Run: headless pygame with SDL's dummy video driver; simulated clock (each Clock.tick advances the game by its frame time, no real sleeping); random seed 0; keys injected as events and as key.get_pressed() state; no mouse input.
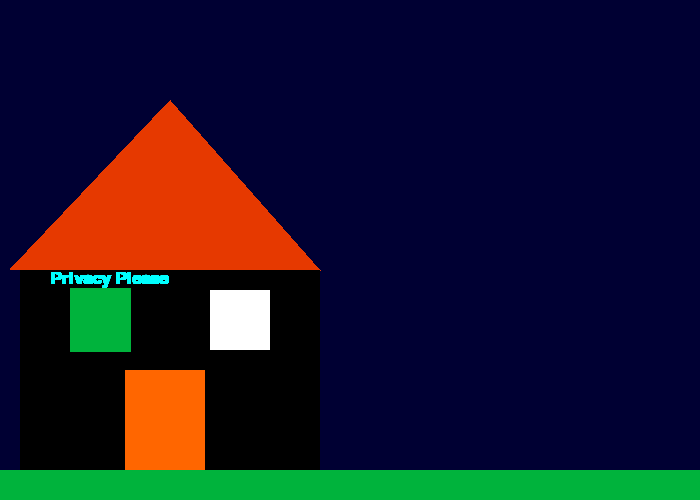
Frame 1 of 4 · flips 1–60 · no input
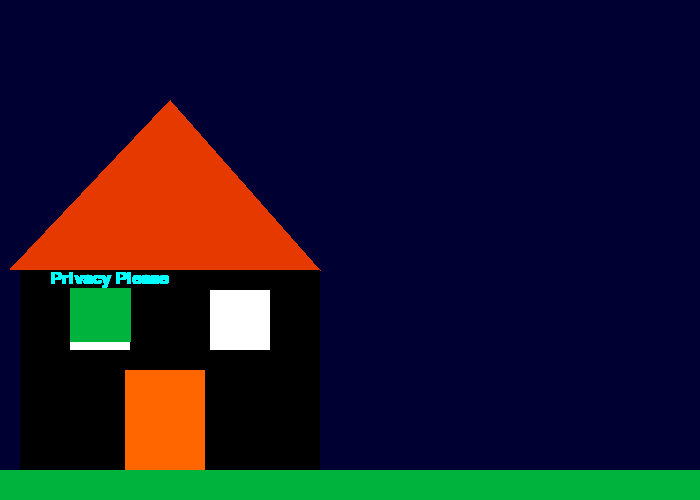
Frame 2 of 4 · flips 61–180 · tapped SPACE, RETURN · held RIGHT (→), D
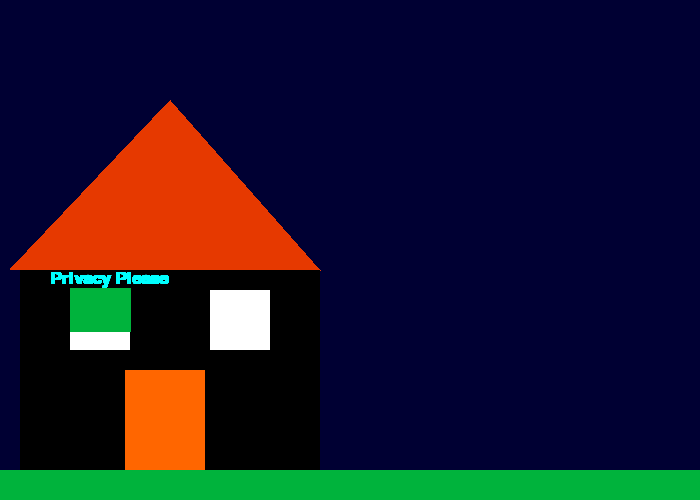
Frame 3 of 4 · flips 181–300 · held DOWN (↓), S
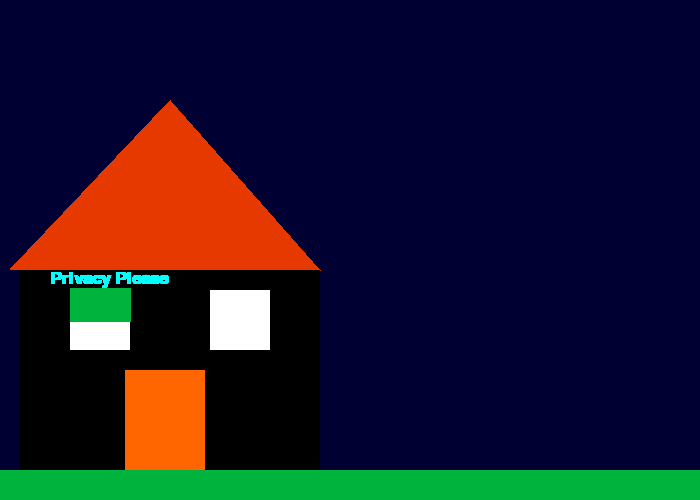
Frame 4 of 4 · flips 301–420 · held LEFT (←), A, UP (↑), W

The pygame program that drew these frames:


import pygame
 
# Define some colors
BLACK = (0, 0, 0)
WHITE = (255, 255, 255)
GREEN = (0, 255, 0)
RED = (255, 0, 0)
BLUEISH = (0, 179, 60)
ROOF = (230, 57, 0)
SKY = (0, 0, 51)
DOOR = (255, 102, 0)
BLINDS = (0, 255, 255)
pygame.init()
 
# Set the width and height of the screen [width, height]
size = (700, 500)
screen = pygame.display.set_mode(size)
 
pygame.display.set_caption("My Game")
 
# Loop until the user clicks the close button.
done = False
 
# Used to manage how fast the screen updates
clock = pygame.time.Clock()
 
# -------- Main Program Loop -----------
while not done:
    # --- Main event loop
    for event in pygame.event.get():
        if event.type == pygame.QUIT:
            done = True
 
    # --- Game logic should go here
 
    # --- Screen-clearing code goes here
 
    # Here, we clear the screen to white. Don't put other drawing commands
    # above this, or they will be erased with this command.
 
    # If you want a background image, replace this clear with blit'ing the
    # background image.
    screen.fill(SKY)
 
    # --- Drawing code should go here
    pygame.draw.rect(screen, BLACK, [20, 270, 300, 200], 0)
    pygame.draw.rect(screen,BLUEISH,[0,470,800,30],0)
    pygame.draw.polygon(screen, ROOF, [[170,100], [10,269], [320,270]], 0)
    pygame.draw.rect(screen, DOOR, [125, 370, 80, 100], 0)
    pygame.draw.rect(screen, WHITE, [70, 290, 60, 60], 0)
    pygame.draw.rect(screen, WHITE, [210, 290, 60, 60], 0)
    y_offset = 0
    for y_offset in range(210, 275, 1):
        pygame.draw.line(screen,BLUEISH,[130,80+y_offset],[70,80+y_offset],5)
        font = pygame.font.SysFont('Calibri', 25, True, False)
        text = font.render("Privacy Please",True,BLINDS)
        screen.blit(text, [50, 270])
      
   

        
    
        
   
 
    # --- Go ahead and update the screen with what we've drawn.
        pygame.display.flip()
 
    # --- Limit to 60 frames per second
clock.tick(60)
 
# Close the window and quit.
pygame.quit()
